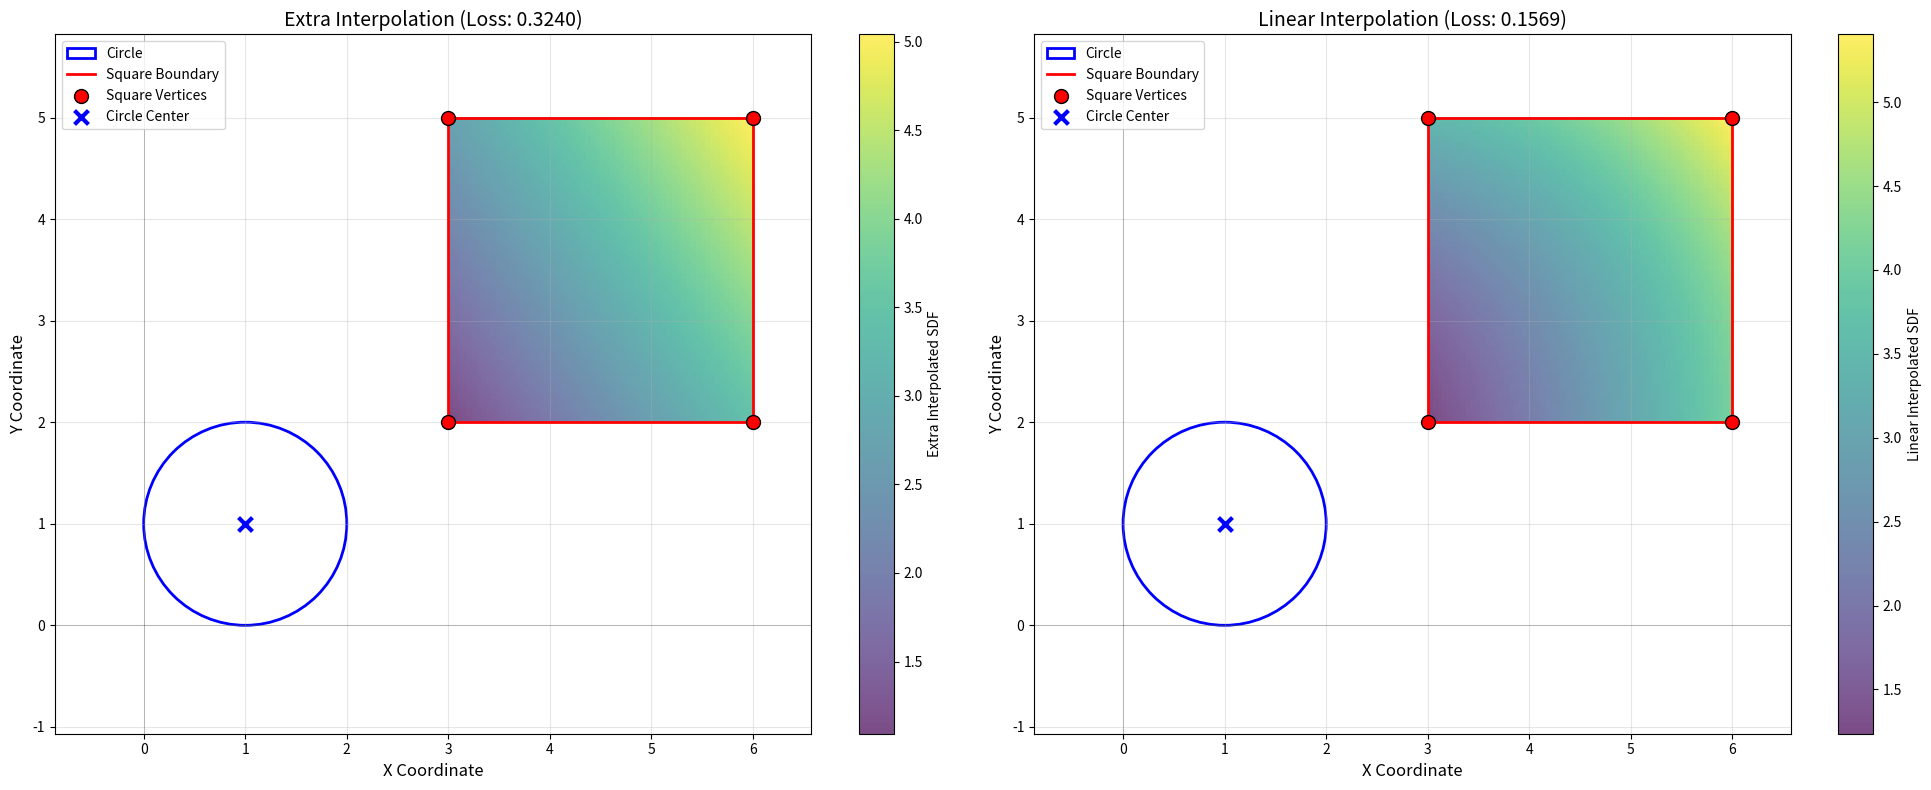
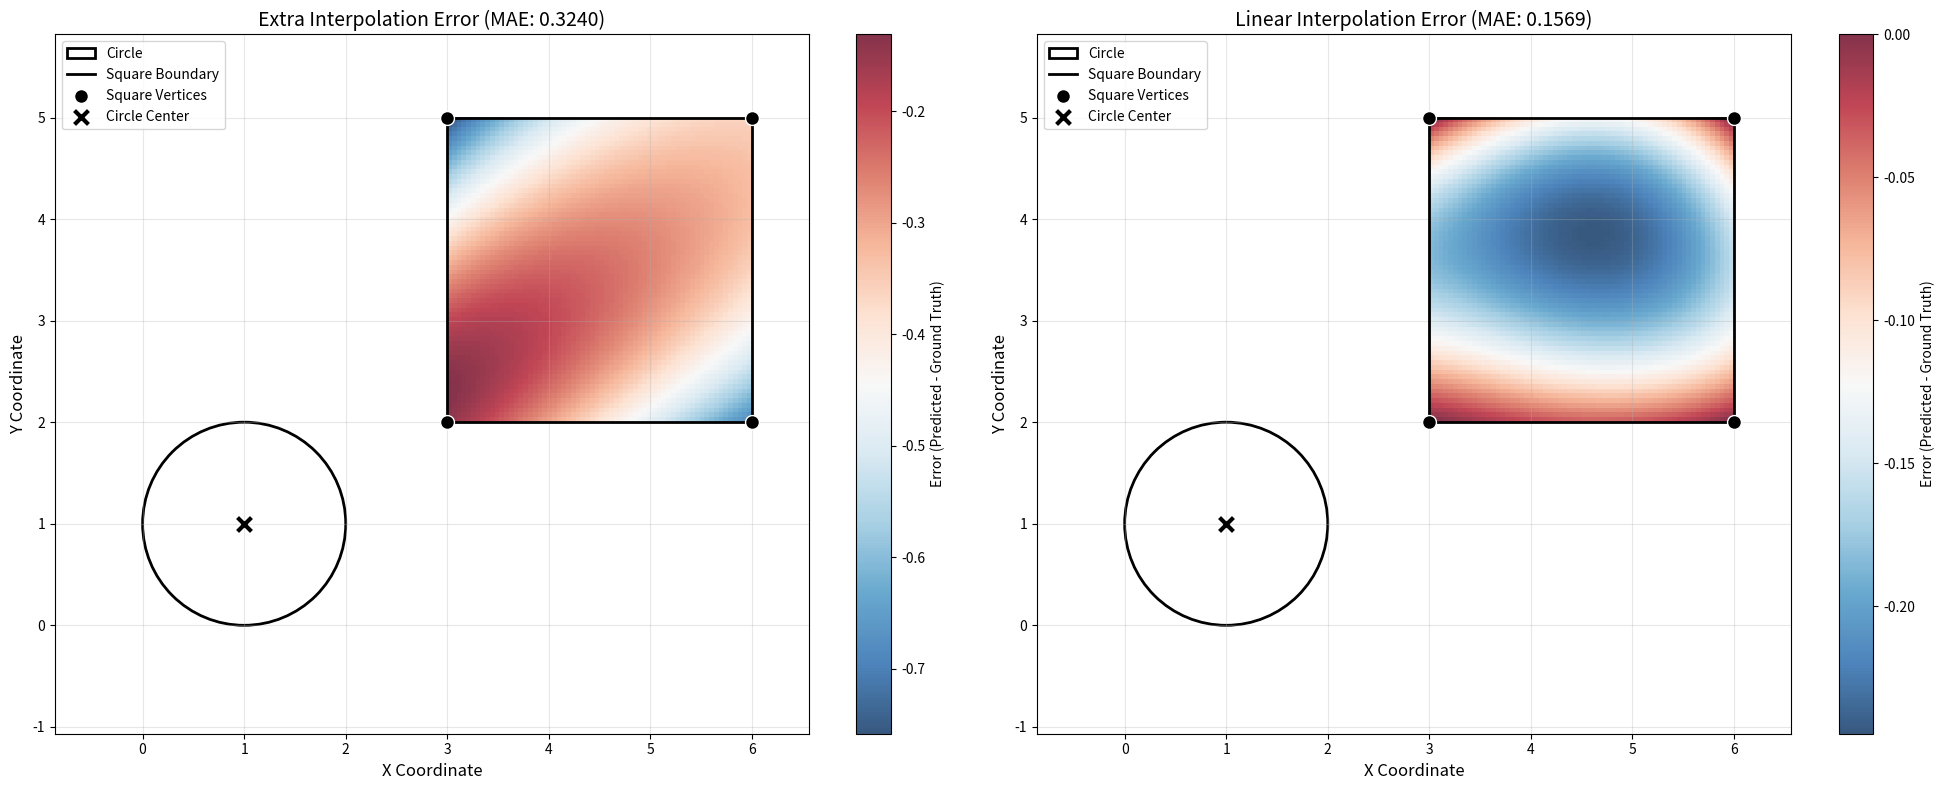

Write the Python code that produced these figures, in order.
import numpy as np
import matplotlib.pyplot as plt

# Define circle center and radius
center = (1, 1)
radius = 1

# Define four vertices of the square
square_points = np.array([
    [3, 2],
    [6, 2],
    [3, 5],
    [6, 5]
])

vertex_features = []
# Calculate distance from each vertex to the circle
for vertex in square_points:
    dist = np.linalg.norm(vertex - np.array(center)) - radius
    vertex_features.append(dist)
vertex_directions = []
for vertex in square_points:
    direction = (vertex - np.array(center)) / np.linalg.norm(vertex - np.array(center))
    vertex_directions.append(direction)

def sample_points(square_points):
    min_x, min_y = np.min(square_points, axis=0)
    max_x, max_y = np.max(square_points, axis=0)
    xs = np.linspace(min_x, max_x, 64)
    ys = np.linspace(min_y, max_y, 64)
    grid_x, grid_y = np.meshgrid(xs, ys)
    return np.stack([grid_x, grid_y], axis=-1)

def extra_interpolation(points, square_points, vertex_features, vertex_directions):
    extra_interpolated_sdf = []
    for i in range(4):
        # Calculate distance between each sampling point and vertex
        offsets = points - square_points[i]
        # Use dot product to calculate projection in direction (preserve sign)
        lengths = np.sum(offsets * vertex_directions[i], axis=-1)
        # Use broadcasting to convert scalar + (64,64) to (64,64), then accumulate and average
        extra_interpolated_sdf.append(vertex_features[i] + lengths)
    return extra_interpolated_sdf

def linear_interpolation(points, extra_interpolated_sdf, square_points):
    # Dynamically calculate rectangle size
    min_corner = np.min(square_points, axis=0)
    max_corner = np.max(square_points, axis=0)
    size = max_corner - min_corner
    offsets = (points - min_corner) / size
    u = offsets[:, :, 0]
    v = offsets[:, :, 1]
    f00 = extra_interpolated_sdf[0]
    f10 = extra_interpolated_sdf[1]
    f01 = extra_interpolated_sdf[2]
    f11 = extra_interpolated_sdf[3]
    # Interpolate along x direction
    f0 = (1 - u) * f00 + u * f10
    f1 = (1 - u) * f01 + u * f11
    
    # Interpolate along y direction
    return (1 - v) * f0 + v * f1

def calculate_sdf(points, center, radius):
    return np.linalg.norm(points - center, axis=-1) - radius

if __name__ == "__main__":
    points = sample_points(square_points)
    gt_sdf = calculate_sdf(points, center, radius)
    # Test the fixed function
    extra_interpolated_sdf = extra_interpolation(points, square_points, vertex_features, vertex_directions)
    extra_interpolated_sdf_result = np.mean(np.stack(extra_interpolated_sdf, axis=-1), axis=-1)
    linear_interpolated_sdf_result = linear_interpolation(points, extra_interpolated_sdf, square_points)
    error_extra_interpolated = extra_interpolated_sdf_result - gt_sdf
    error_linear_interpolated = linear_interpolated_sdf_result - gt_sdf
    loss_extra_interpolated = np.mean(np.abs(error_extra_interpolated))
    loss_linear_interpolated = np.mean(np.abs(error_linear_interpolated))
    print(f"loss_extra_interpolated: {loss_extra_interpolated}")
    print(f"loss_linear_interpolated: {loss_linear_interpolated}")
    
    # Visualize results
    plt.figure(figsize=(20, 8))
    
    # First subplot: Extra Interpolation results
    plt.subplot(1, 2, 1)
    
    # Dynamically calculate boundaries
    min_x, min_y = np.min(square_points, axis=0)
    max_x, max_y = np.max(square_points, axis=0)
    
    # Display interpolation results (only in square region)
    plt.imshow(extra_interpolated_sdf_result, extent=[min_x, max_x, min_y, max_y], origin='lower', cmap='viridis', alpha=0.7)
    plt.colorbar(label='Extra Interpolated SDF')
    
    # Draw circle
    circle1 = plt.Circle(center, radius, fill=False, color='blue', linewidth=2, label='Circle')
    plt.gca().add_patch(circle1)
    
    # Draw square boundary
    square_x = [min_x, max_x, max_x, min_x, min_x]  # closed square
    square_y = [min_y, min_y, max_y, max_y, min_y]
    plt.plot(square_x, square_y, 'r-', linewidth=2, label='Square Boundary')
    
    # Plot square vertices
    plt.scatter(square_points[:, 0], square_points[:, 1], c='red', s=100, marker='o', 
                edgecolors='black', linewidth=1, label='Square Vertices', zorder=5)
    
    # Plot circle center
    plt.scatter(center[0], center[1], c='blue', s=100, marker='x', 
                linewidth=3, label='Circle Center', zorder=5)
    
    # Set axis limits to show all elements
    plt.xlim(0, 6)
    plt.ylim(0, 5)
    
    # Set grid and axis labels
    plt.grid(True, alpha=0.3)
    plt.xlabel('X Coordinate', fontsize=12)
    plt.ylabel('Y Coordinate', fontsize=12)
    plt.title(f'Extra Interpolation (Loss: {loss_extra_interpolated:.4f})', fontsize=14)
    
    # Ensure equal axis proportions
    plt.axis('equal')
    
    # Add legend
    plt.legend(loc='upper left')
    
    # Add axis annotations
    plt.axhline(y=0, color='k', linewidth=0.5, alpha=0.3)
    plt.axvline(x=0, color='k', linewidth=0.5, alpha=0.3)
    
    # Second subplot: Linear Interpolation results
    plt.subplot(1, 2, 2)
    
    # Display interpolation results (only in square region)
    plt.imshow(linear_interpolated_sdf_result, extent=[min_x, max_x, min_y, max_y], origin='lower', cmap='viridis', alpha=0.7)
    plt.colorbar(label='Linear Interpolated SDF')
    
    # Draw circle
    circle2 = plt.Circle(center, radius, fill=False, color='blue', linewidth=2, label='Circle')
    plt.gca().add_patch(circle2)
    
    # Draw square boundary
    plt.plot(square_x, square_y, 'r-', linewidth=2, label='Square Boundary')
    
    # Plot square vertices
    plt.scatter(square_points[:, 0], square_points[:, 1], c='red', s=100, marker='o', 
                edgecolors='black', linewidth=1, label='Square Vertices', zorder=5)
    
    # Plot circle center
    plt.scatter(center[0], center[1], c='blue', s=100, marker='x', 
                linewidth=3, label='Circle Center', zorder=5)
    
    # Set axis limits to show all elements
    plt.xlim(0, 6)
    plt.ylim(0, 5)
    
    # Set grid and axis labels
    plt.grid(True, alpha=0.3)
    plt.xlabel('X Coordinate', fontsize=12)
    plt.ylabel('Y Coordinate', fontsize=12)
    plt.title(f'Linear Interpolation (Loss: {loss_linear_interpolated:.4f})', fontsize=14)
    
    # Ensure equal axis proportions
    plt.axis('equal')
    
    # Add legend
    plt.legend(loc='upper left')
    
    # Add axis annotations
    plt.axhline(y=0, color='k', linewidth=0.5, alpha=0.3)
    plt.axvline(x=0, color='k', linewidth=0.5, alpha=0.3)
    
    plt.tight_layout()
    plt.show()  # Display interpolation results
    
    # Create error visualization chart
    plt.figure(figsize=(20, 8))
    
    # First subplot: Extra Interpolation error
    plt.subplot(1, 2, 1)
    
    im1 = plt.imshow(error_extra_interpolated, extent=[min_x, max_x, min_y, max_y], 
                     origin='lower', cmap='RdBu_r', alpha=0.8)
    plt.colorbar(im1, label='Error (Predicted - Ground Truth)')
    
    # Draw circle
    circle_err1 = plt.Circle(center, radius, fill=False, color='black', linewidth=2, label='Circle')
    plt.gca().add_patch(circle_err1)
    
    # Draw square boundary
    plt.plot(square_x, square_y, 'k-', linewidth=2, label='Square Boundary')
    
    # Plot square vertices
    plt.scatter(square_points[:, 0], square_points[:, 1], c='black', s=100, marker='o', 
                edgecolors='white', linewidth=1, label='Square Vertices', zorder=5)
    
    # Plot circle center
    plt.scatter(center[0], center[1], c='black', s=100, marker='x', 
                linewidth=3, label='Circle Center', zorder=5)
    
    # Set axis limits to show all elements
    plt.xlim(0, 7)
    plt.ylim(0, 6)
    
    # Set grid and axis labels
    plt.grid(True, alpha=0.3)
    plt.xlabel('X Coordinate', fontsize=12)
    plt.ylabel('Y Coordinate', fontsize=12)
    plt.title(f'Extra Interpolation Error (MAE: {loss_extra_interpolated:.4f})', fontsize=14)
    
    # Ensure equal axis proportions
    plt.axis('equal')
    
    # Add legend
    plt.legend(loc='upper left')
    
    # Second subplot: Linear Interpolation error
    plt.subplot(1, 2, 2)
    
    im2 = plt.imshow(error_linear_interpolated, extent=[min_x, max_x, min_y, max_y], 
                     origin='lower', cmap='RdBu_r', alpha=0.8)
    plt.colorbar(im2, label='Error (Predicted - Ground Truth)')
    
    # Draw circle
    circle_err2 = plt.Circle(center, radius, fill=False, color='black', linewidth=2, label='Circle')
    plt.gca().add_patch(circle_err2)
    
    # Draw square boundary
    plt.plot(square_x, square_y, 'k-', linewidth=2, label='Square Boundary')
    
    # Plot square vertices
    plt.scatter(square_points[:, 0], square_points[:, 1], c='black', s=100, marker='o', 
                edgecolors='white', linewidth=1, label='Square Vertices', zorder=5)
    
    # Plot circle center
    plt.scatter(center[0], center[1], c='black', s=100, marker='x', 
                linewidth=3, label='Circle Center', zorder=5)
    
    # Set axis limits to show all elements
    plt.xlim(0, 7)
    plt.ylim(0, 6)
    
    # Set grid and axis labels
    plt.grid(True, alpha=0.3)
    plt.xlabel('X Coordinate', fontsize=12)
    plt.ylabel('Y Coordinate', fontsize=12)
    plt.title(f'Linear Interpolation Error (MAE: {loss_linear_interpolated:.4f})', fontsize=14)
    
    # Ensure equal axis proportions
    plt.axis('equal')
    
    # Add legend
    plt.legend(loc='upper left')
    
    plt.tight_layout()
    
    print("Error analysis completed!")
    print("Interpolation results and error charts will be displayed, close chart windows to continue program...")
    plt.show()  # Blocking display until manually close window
    print(f"Result matrix shape: {extra_interpolated_sdf_result.shape}")
    print(f"Value range: [{extra_interpolated_sdf_result.min():.3f}, {extra_interpolated_sdf_result.max():.3f}]")
    print(f"Circle center: {center}")
    print(f"Circle radius: {radius}")
    print(f"Square vertices:")
    for i, vertex in enumerate(square_points):
        print(f"  Vertex {i+1}: ({vertex[0]}, {vertex[1]})")


